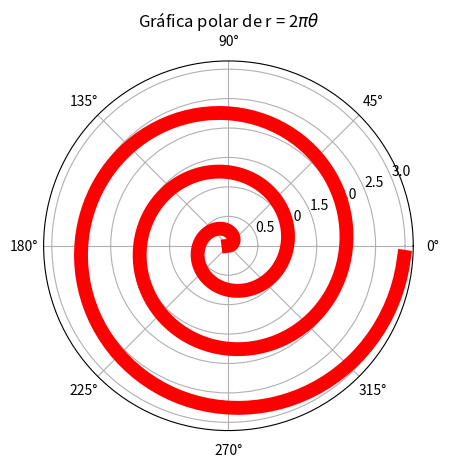

Source code (Python):
''' Gráfica polar.'''

# Se importan las bibliotecas necesarias.
from numpy import pi, arange, linspace
from matplotlib.pyplot import  subplot, plot,show, grid, title

# Valores de la variables y del radio vector.
theta = arange(0, 3, 0.01)
r =  2*pi * theta

# Generación de la gráfica polar.
subplot(111, polar=True)
plot(r, theta, color='r', linewidth=10)
grid(True)

# Desplegado de la gráfica.
title("Gráfica polar de r = 2$\pi\\theta$")
show()
